The GitHub repository arabyte-src/KENNY-YOLO contains a labelled image folder "gesture_captures" with 2 categories: like, open palm. Examples follow, each with its label.

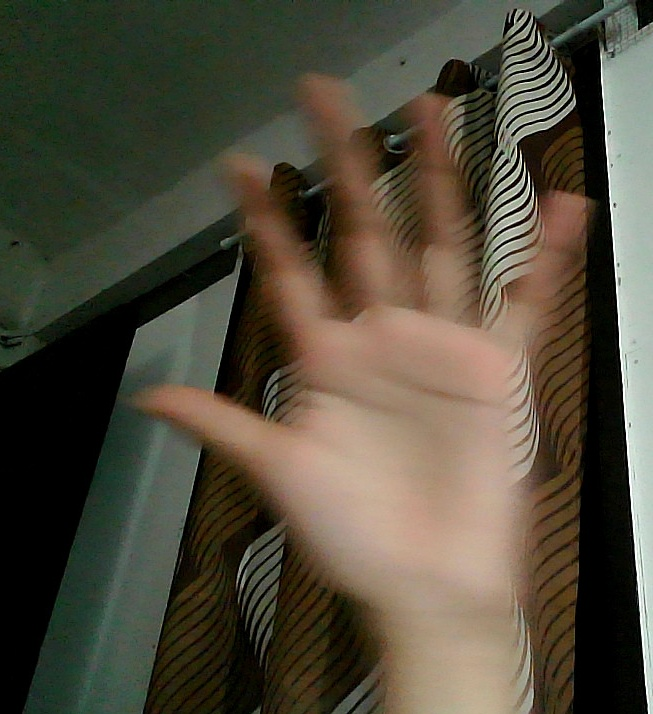
Label: open palm

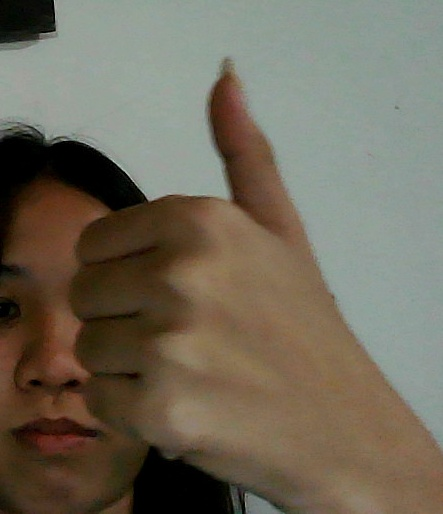
Label: like

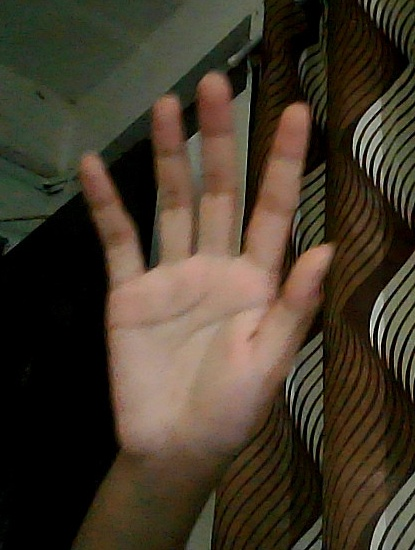
Label: open palm

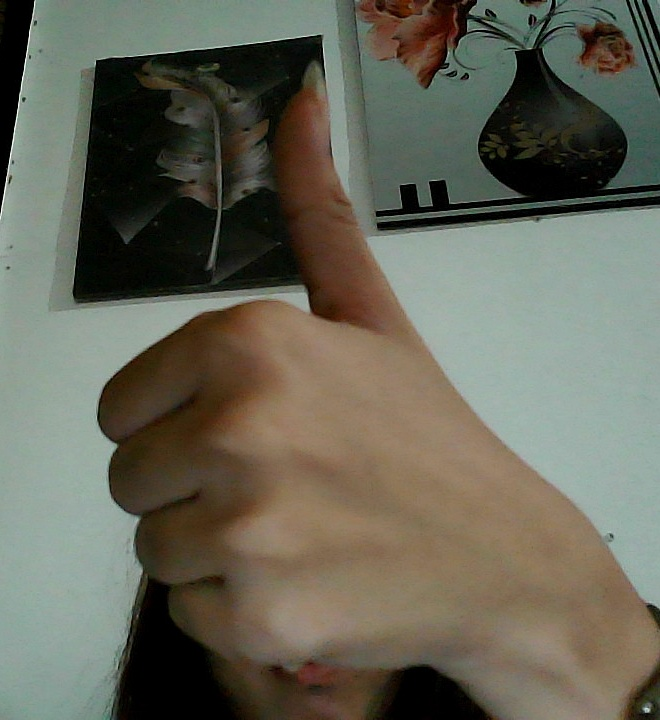
Label: like
